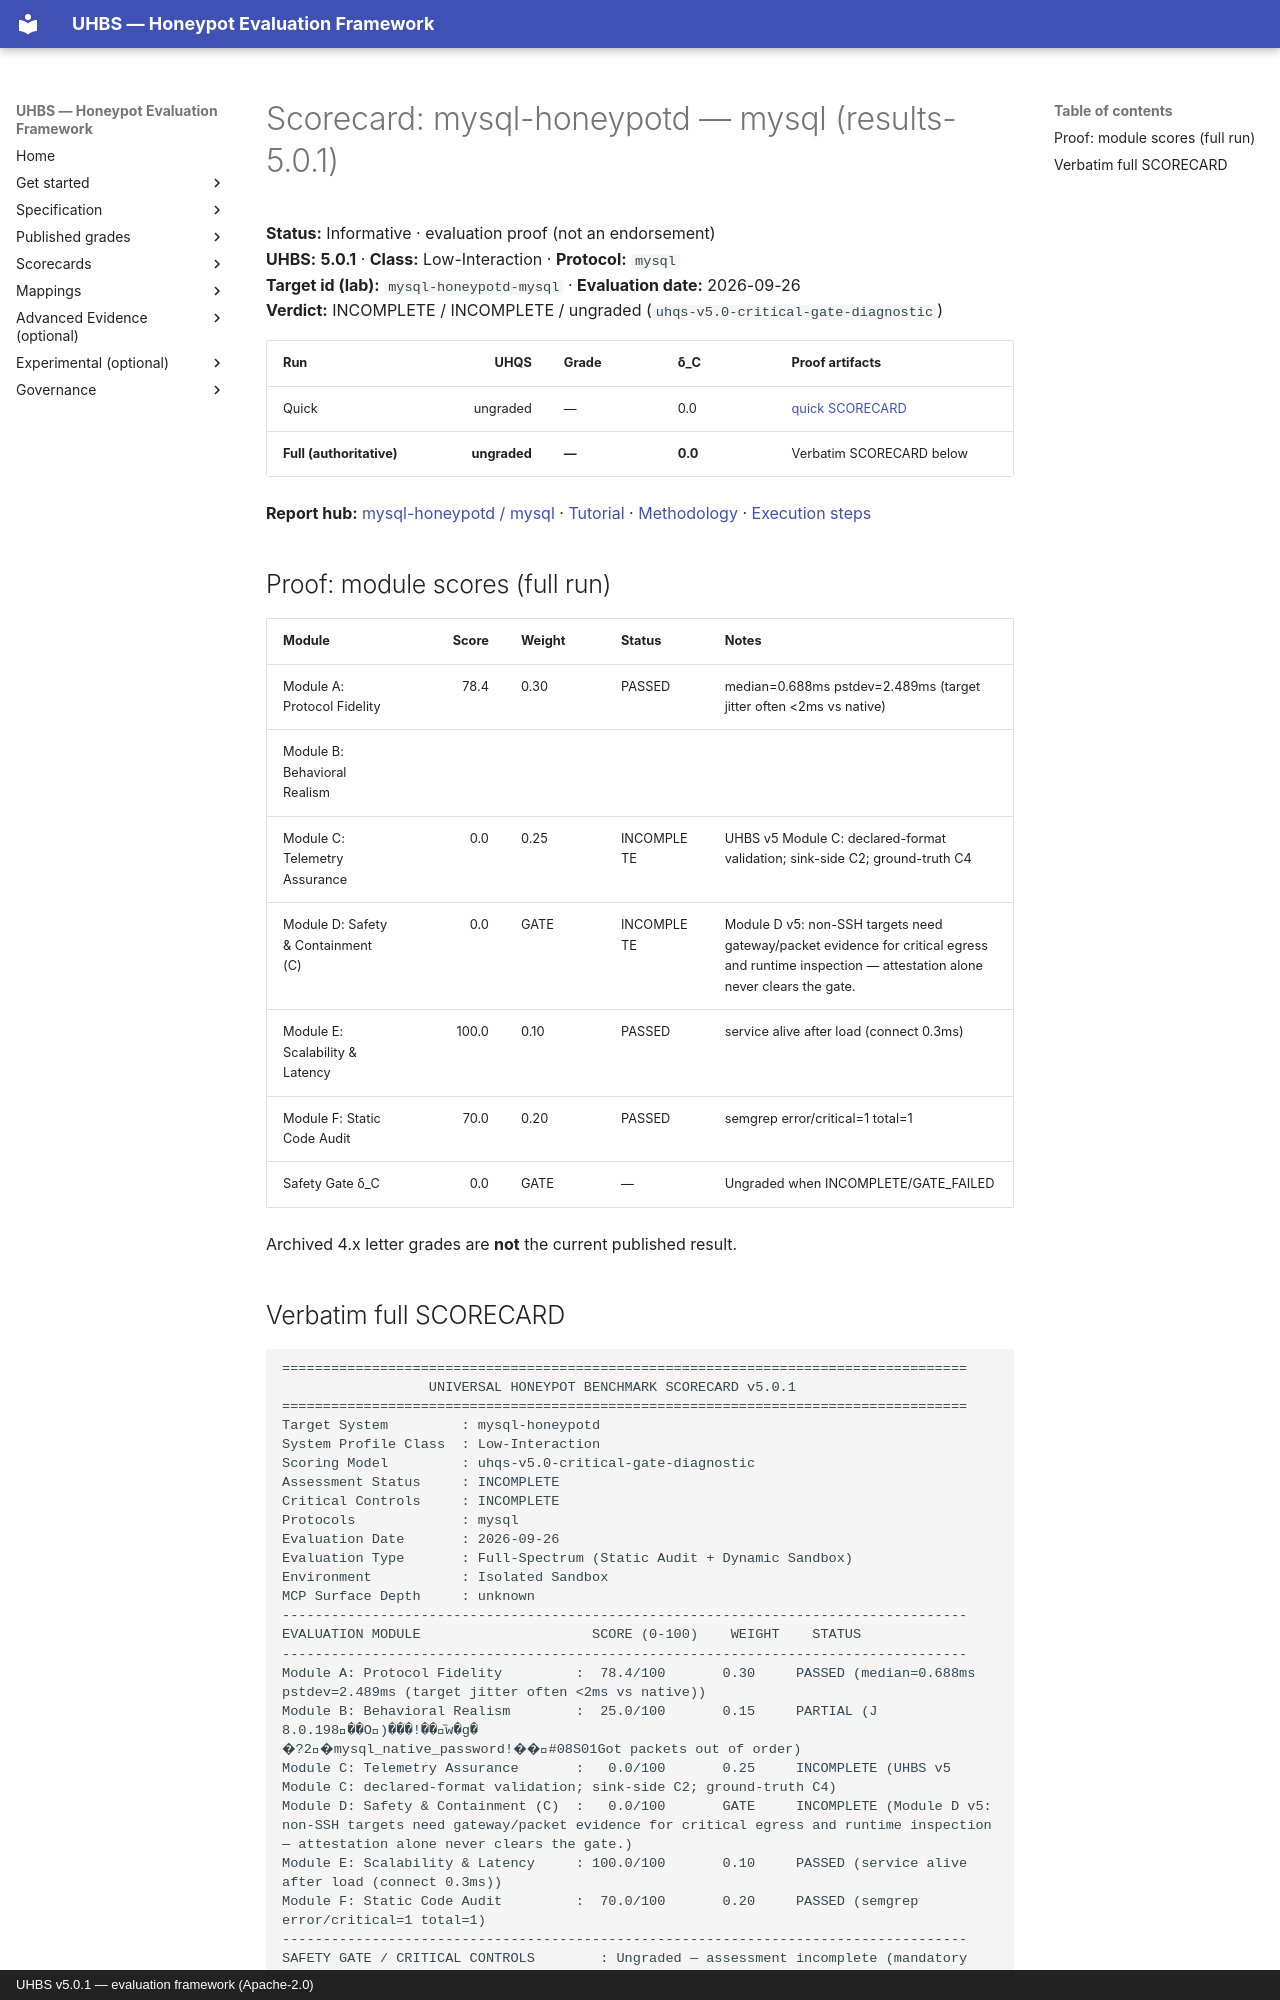

repository: uhbs/uhbs-standard · page: scorecards/mysql-honeypotd-mysql/index.html · generator: mkdocs · copyright: UHBS v5.0.1 — evaluation framework (Apache-2.0)

# Scorecard: mysql-honeypotd — mysql (results-5.0.1)

**Status:** Informative · evaluation proof (not an endorsement)  
**UHBS:** **5.0.1** · **Class:** Low-Interaction · **Protocol:** `mysql`  
**Target id (lab):** `mysql-honeypotd-mysql` · **Evaluation date:** 2026-09-26  
**Verdict:** INCOMPLETE / INCOMPLETE / ungraded (`uhqs-v5.0-critical-gate-diagnostic`)

| Run | UHQS | Grade | δ_C | Proof artifacts |
| --- | ---: | --- | --- | --- |
| Quick | ungraded | — | 0.0 | [quick SCORECARD](../conformance/latest/results-5.0.1/mysql-honeypotd/mysql/quick/SCORECARD.txt) |
| **Full (authoritative)** | **ungraded** | **—** | **0.0** | Verbatim SCORECARD below |

**Report hub:** [mysql-honeypotd / mysql](../conformance/latest/results-5.0.1/mysql-honeypotd/mysql/index.md) · [Tutorial](../conformance/latest/results-5.0.1/mysql-honeypotd/TUTORIAL.md) · [Methodology](../conformance/latest/results-5.0.1/mysql-honeypotd/METHODOLOGY.md) · [Execution steps](../conformance/latest/results-5.0.1/mysql-honeypotd/mysql/EXECUTION-STEPS.md)

## Proof: module scores (full run)

| Module | Score | Weight | Status | Notes |
| --- | ---: | --- | --- | --- |
| Module A: Protocol Fidelity | 78.4 | 0.30 | PASSED | median=0.688ms pstdev=2.489ms (target jitter often <2ms vs native) |
| Module B: Behavioral Realism |  |  |  |  |
| Module C: Telemetry Assurance | 0.0 | 0.25 | INCOMPLETE | UHBS v5 Module C: declared-format validation; sink-side C2; ground-truth C4 |
| Module D: Safety & Containment (C) | 0.0 | GATE | INCOMPLETE | Module D v5: non-SSH targets need gateway/packet evidence for critical egress and runtime inspection — attestation alone never clears the gate. |
| Module E: Scalability & Latency | 100.0 | 0.10 | PASSED | service alive after load (connect 0.3ms) |
| Module F: Static Code Audit | 70.0 | 0.20 | PASSED | semgrep error/critical=1 total=1 |
| Safety Gate δ_C | 0.0 | GATE | — | Ungraded when INCOMPLETE/GATE_FAILED |

Archived 4.x letter grades are **not** the current published result.
